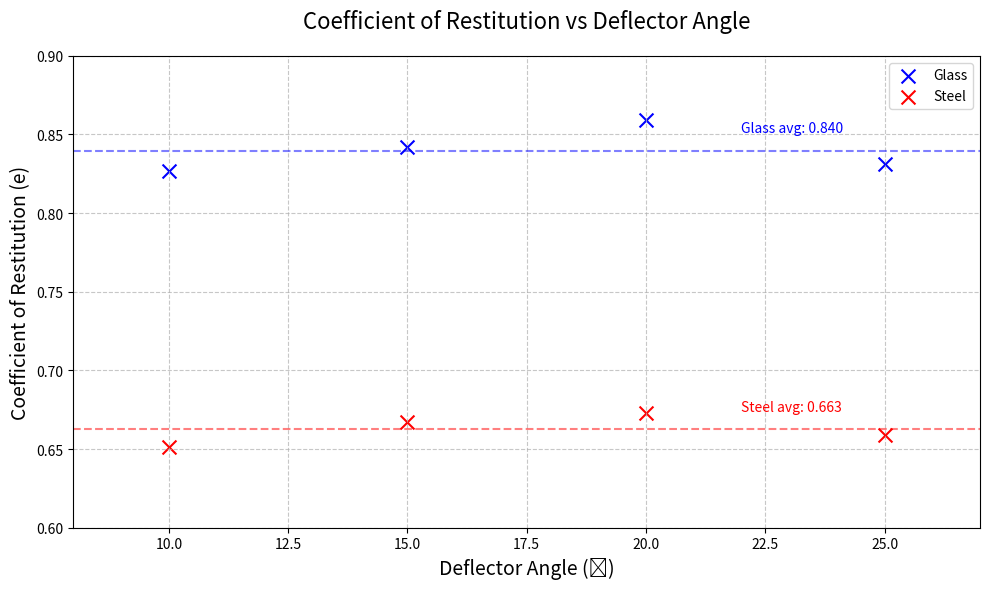

Reproduce this figure in Python.
#!/usr/bin/env python3
# -*- coding: utf-8 -*-
"""
ENGG1300 Lab 2 Code
Section 1: Calculation of e-array from analytical results

Section 2: Plotting of array. 
"""
#Imports
import math
import numpy as np
import matplotlib.pyplot as plt

#%% SECTION 1 - CALCULATION OF RESTITUTION ARRAYS
# Constants
h = 0.35  # height in meters


# Data arrays
angles = [10, 10, 15, 15, 20, 20, 25, 25]
materials = ["Glass", "Steel", "Glass", "Steel", "Glass", "Steel", "Glass", "Steel"]
distances = [305.3/1000, 226.4/1000, 449.6/1000, 331.9/1000, 
            551.2/1000, 374.8/1000, 527.1/1000, 386.6/1000]  # Converting mm to m


def calculate_e(d, theta):
    """
    Rearranged formula to solve for e:
    d = 2h*sin(2θ)(e*cos²(θ) - sin²(θ))(1+e)
    """
    theta_rad = math.radians(theta)
    sin_2theta = math.sin(2 * theta_rad)
    cos_theta_sq = math.cos(theta_rad) ** 2
    sin_theta_sq = math.sin(theta_rad) ** 2
    
    
    # Coefficients for quadratic equation: ae² + be + c = 0
    a = 2 * h * sin_2theta * cos_theta_sq
    b = 2 * h * sin_2theta * (cos_theta_sq - sin_theta_sq)
    c = -2 * h * sin_2theta * sin_theta_sq - d
    
    # Quadratic formula: e = (-b ± √(b² - 4ac))/(2a)
    # We want the positive root as e should be positive
    discriminant = math.sqrt(b**2 - 4*a*c)
    e = (-b + discriminant)/(2*a)
    
    return e

# Calculate and store results
results = []
for i in range(len(angles)):
    e = calculate_e(distances[i], angles[i])
    results.append({
        "angle": angles[i],
        "type": materials[i],
        "distance": distances[i],
        "coefficient_of_restitution": e
    })

# Print results for Glass
print("Glass Coefficients of Restitution:")
print("Angle (degrees) | Coefficient")
print("-" * 30)
for r in results:
    if r["type"] == "Glass":
        print(f"{r['angle']:13} | {r['coefficient_of_restitution']:.4f}")

# Print results for Steel
print("\nSteel Coefficients of Restitution:")
print("Angle (degrees) | Coefficient")
print("-" * 30)
for r in results:
    if r["type"] == "Steel":
        print(f"{r['angle']:13} | {r['coefficient_of_restitution']:.4f}")
#%% SECTION 2 - PLOTTING OF RESULTS


# Data from our calculations
angles = np.array([10, 15, 20, 25])
glass_e = np.array([0.827, 0.842, 0.859, 0.831])
steel_e = np.array([0.651, 0.667, 0.673, 0.659])

# Calculate averages
glass_avg = np.mean(glass_e)
steel_avg = np.mean(steel_e)

# Create the figure and axis
plt.figure(figsize=(10, 6))

# Plot scatter points with cross markers
plt.scatter(angles, glass_e, color='blue', label='Glass', marker='x', s=100)
plt.scatter(angles, steel_e, color='red', label='Steel', marker='x', s=100)

# Plot average lines
plt.axhline(y=glass_avg, color='blue', linestyle='--', alpha=0.5)
plt.axhline(y=steel_avg, color='red', linestyle='--', alpha=0.5)

# Add text for average values 
plt.text(22, glass_avg + 0.01, f'Glass avg: {glass_avg:.3f}', 
         color='blue', verticalalignment='bottom')
plt.text(22, steel_avg + 0.01, f'Steel avg: {steel_avg:.3f}', 
         color='red', verticalalignment='bottom')

'''
# FOR QUADRATIC FIT
glass_z = np.polyfit(angles, glass_e, 2)
steel_z = np.polyfit(angles, steel_e, 2)
x_trend = np.linspace(angles.min(), angles.max(), 100)
glass_trend = np.poly1d(glass_z)
steel_trend = np.poly1d(steel_z)

plt.plot(x_trend, glass_trend(x_trend), '-', color='blue', alpha=0.5)
plt.plot(x_trend, steel_trend(x_trend), '-', color='red', alpha=0.5)
'''

# Customize the plot
plt.xlabel('Deflector Angle (˚)', fontsize=14)
plt.ylabel('Coefficient of Restitution (e)', fontsize=14)
plt.title('Coefficient of Restitution vs Deflector Angle', fontsize=16, pad=20)
plt.legend()
plt.grid(True, linestyle='--', alpha=0.7)

# Set axis limits for better visualization
plt.ylim(0.6, 0.9)
plt.xlim(8, 27)

# Prevent cutoff and show plot
plt.tight_layout()
plt.show()